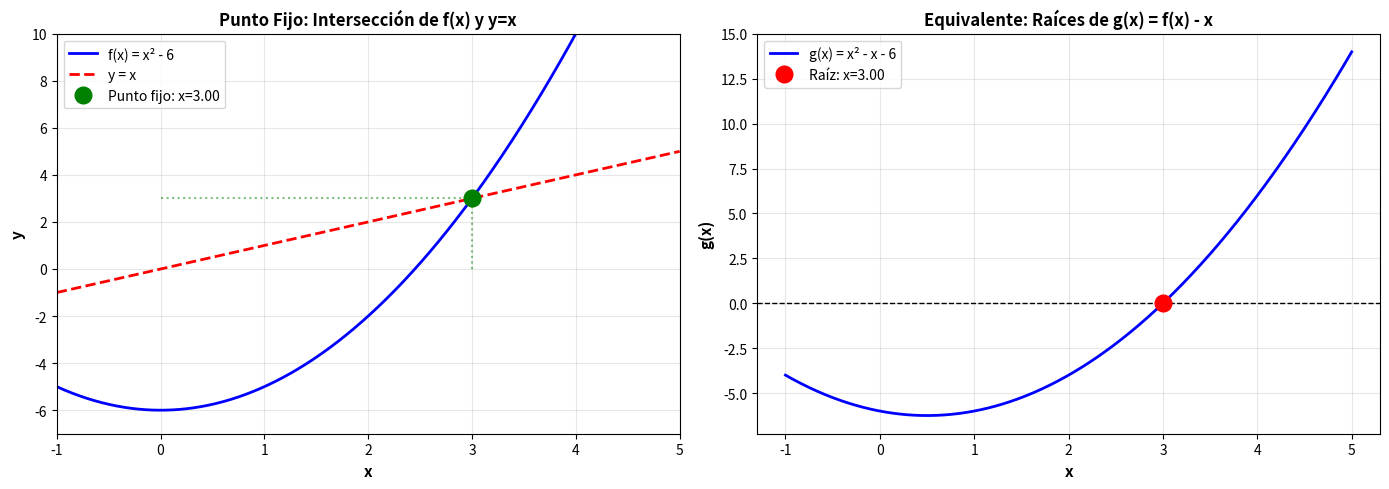
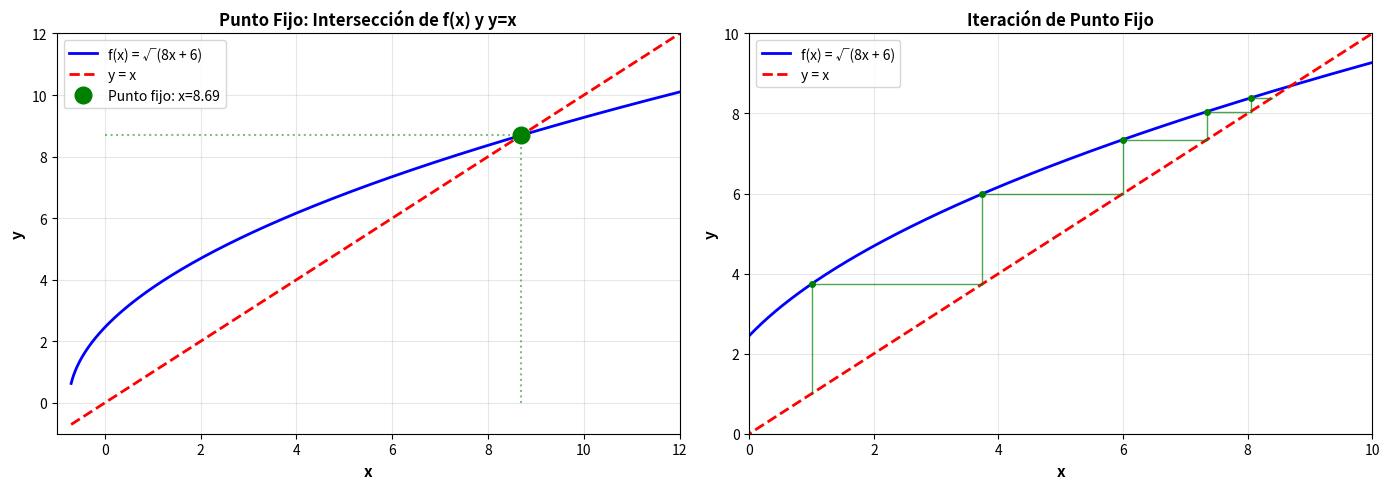

Write the Python code that produced these figures, in order.
"""
Exercise 2.64: Finding Fixed Points using Root-Finding Methods

PROBLEMA:
Un punto fijo de f(x) es un punto donde f(x) = x.

Encontrar puntos fijos es equivalente a resolver: f(x) - x = 0

Tareas:
1. Encontrar puntos fijos de f(x) = x² - 6 en [0, ∞)
2. Encontrar puntos fijos de f(x) = √(8x + 6)
"""

import numpy as np
import matplotlib.pyplot as plt

# ============================================================================
# MÉTODO DE NEWTON
# ============================================================================

def newton_method(f, df, x0, tol=1e-10, max_iter=100):
    """Newton-Raphson para encontrar raíces"""
    xn = x0
    history = [x0]
    
    for _ in range(max_iter):
        fn = f(xn)
        dfn = df(xn)
        
        if abs(dfn) < 1e-14:
            return None, history
        
        xn_new = xn - fn / dfn
        history.append(xn_new)
        
        if abs(fn) < tol or abs(xn_new - xn) < tol:
            return xn_new, history
        
        xn = xn_new
    
    return xn, history

# ============================================================================
# PARTE 1: f(x) = x² - 6
# ============================================================================

def part_1():
    print("="*90)
    print("PARTE 1: PUNTOS FIJOS DE f(x) = x² - 6 EN [0, ∞)")
    print("="*90)
    
    print("\nTEORÍA:")
    print("  Punto fijo: f(x) = x")
    print("  Para f(x) = x² - 6:")
    print("    x² - 6 = x")
    print("    x² - x - 6 = 0")
    print("    (x - 3)(x + 2) = 0")
    print("    x = 3 o x = -2")
    print("\n  En [0, ∞): x = 3 es el único punto fijo")
    
    # Definir g(x) = f(x) - x para encontrar raíces
    def f_original(x):
        return x**2 - 6
    
    def g(x):
        """g(x) = f(x) - x = x² - x - 6"""
        return x**2 - x - 6
    
    def dg(x):
        """g'(x) = 2x - 1"""
        return 2*x - 1
    
    print("\n" + "="*90)
    print("MÉTODO NUMÉRICO: Newton-Raphson para g(x) = x² - x - 6")
    print("="*90)
    
    # Buscar desde diferentes x₀ en [0, ∞)
    initial_guesses = [0.5, 1, 2, 4, 5]
    fixed_points = []
    
    print(f"\n{'x₀':<10} {'Punto fijo':<15} {'f(x)':<15} {'Verificación':<15}")
    print("-"*60)
    
    for x0 in initial_guesses:
        root, history = newton_method(g, dg, x0)
        
        if root is not None and root >= 0:
            f_val = f_original(root)
            is_fixed = abs(f_val - root) < 1e-8
            
            # Evitar duplicados
            is_duplicate = any(abs(root - fp) < 0.01 for fp in fixed_points)
            if not is_duplicate:
                fixed_points.append(root)
                check = "✓ f(x) = x" if is_fixed else "✗"
                print(f"{x0:<10.1f} {root:<15.10f} {f_val:<15.10f} {check:<15}")
    
    print(f"\nPUNTO FIJO ENCONTRADO: x = {fixed_points[0]:.10f}")
    print(f"VERIFICACIÓN: f({fixed_points[0]:.6f}) = {f_original(fixed_points[0]):.6f}")
    
    # Visualización
    visualize_fixed_point_1(f_original, fixed_points)
    
    return fixed_points

def visualize_fixed_point_1(f, fixed_points):
    """Visualización para parte 1"""
    fig, axes = plt.subplots(1, 2, figsize=(14, 5))
    
    x = np.linspace(-1, 5, 1000)
    y_f = [f(xi) for xi in x]
    y_identity = x
    
    # Gráfica 1: f(x) vs x
    ax1 = axes[0]
    ax1.plot(x, y_f, 'b-', linewidth=2, label='f(x) = x² - 6')
    ax1.plot(x, y_identity, 'r--', linewidth=2, label='y = x')
    ax1.grid(True, alpha=0.3)
    
    for fp in fixed_points:
        if fp >= 0:
            ax1.plot(fp, fp, 'go', markersize=12, label=f'Punto fijo: x={fp:.2f}')
            ax1.plot([fp, fp], [0, fp], 'g:', alpha=0.5)
            ax1.plot([0, fp], [fp, fp], 'g:', alpha=0.5)
    
    ax1.set_xlabel('x', fontsize=11, fontweight='bold')
    ax1.set_ylabel('y', fontsize=11, fontweight='bold')
    ax1.set_title('Punto Fijo: Intersección de f(x) y y=x', fontsize=12, fontweight='bold')
    ax1.legend(fontsize=10)
    ax1.set_xlim([-1, 5])
    ax1.set_ylim([-7, 10])
    
    # Gráfica 2: g(x) = f(x) - x
    ax2 = axes[1]
    g = [f(xi) - xi for xi in x]
    ax2.plot(x, g, 'b-', linewidth=2, label='g(x) = x² - x - 6')
    ax2.axhline(y=0, color='k', linestyle='--', linewidth=1)
    ax2.grid(True, alpha=0.3)
    
    for fp in fixed_points:
        if fp >= 0:
            ax2.plot(fp, 0, 'ro', markersize=12, label=f'Raíz: x={fp:.2f}')
    
    ax2.set_xlabel('x', fontsize=11, fontweight='bold')
    ax2.set_ylabel('g(x)', fontsize=11, fontweight='bold')
    ax2.set_title('Equivalente: Raíces de g(x) = f(x) - x', fontsize=12, fontweight='bold')
    ax2.legend(fontsize=10)
    
    plt.tight_layout()
    plt.savefig('exercise_2_64_part1.png', dpi=150, bbox_inches='tight')
    plt.show()

# ============================================================================
# PARTE 2: f(x) = √(8x + 6)
# ============================================================================

def part_2():
    print("\n" + "="*90)
    print("PARTE 2: PUNTOS FIJOS DE f(x) = √(8x + 6)")
    print("="*90)
    
    print("\nTEORÍA:")
    print("  Punto fijo: f(x) = x")
    print("  Para f(x) = √(8x + 6):")
    print("    √(8x + 6) = x")
    print("    8x + 6 = x²  (elevando al cuadrado)")
    print("    x² - 8x - 6 = 0")
    print("  Fórmula cuadrática:")
    print("    x = (8 ± √(64 + 24)) / 2 = (8 ± √88) / 2")
    
    # Calcular raíces exactas
    discriminant = 64 + 24
    x1 = (8 + np.sqrt(discriminant)) / 2
    x2 = (8 - np.sqrt(discriminant)) / 2
    
    print(f"    x₁ = {x1:.10f}")
    print(f"    x₂ = {x2:.10f}")
    print(f"\n  Nota: x debe ser ≥ -3/4 = {-3/4:.3f} (para que √(8x+6) esté definida)")
    print(f"        y x ≥ 0 (para que √(8x+6) = x tenga sentido)")
    
    def f_original(x):
        """f(x) = √(8x + 6)"""
        return np.sqrt(8*x + 6) if 8*x + 6 >= 0 else np.nan
    
    def g(x):
        """g(x) = f(x) - x = √(8x + 6) - x"""
        if 8*x + 6 < 0:
            return np.nan
        return np.sqrt(8*x + 6) - x
    
    def dg(x):
        """g'(x) = 4/√(8x + 6) - 1"""
        if 8*x + 6 <= 0:
            return np.nan
        return 4 / np.sqrt(8*x + 6) - 1
    
    print("\n" + "="*90)
    print("MÉTODO NUMÉRICO: Newton-Raphson para g(x) = √(8x + 6) - x")
    print("="*90)
    
    initial_guesses = [0, 1, 3, 5, 8, 10]
    fixed_points = []
    
    print(f"\n{'x₀':<10} {'Punto fijo':<15} {'f(x)':<15} {'Verificación':<15}")
    print("-"*60)
    
    for x0 in initial_guesses:
        root, history = newton_method(g, dg, x0)
        
        if root is not None and root >= -0.75:
            f_val = f_original(root)
            if not np.isnan(f_val):
                is_fixed = abs(f_val - root) < 1e-8
                
                is_duplicate = any(abs(root - fp) < 0.01 for fp in fixed_points)
                if not is_duplicate:
                    fixed_points.append(root)
                    check = "✓ f(x) = x" if is_fixed else "✗"
                    print(f"{x0:<10.1f} {root:<15.10f} {f_val:<15.10f} {check:<15}")
    
    print(f"\nPUNTOS FIJOS ENCONTRADOS:")
    for fp in sorted(fixed_points):
        if fp >= 0:
            print(f"  x = {fp:.10f}, f(x) = {f_original(fp):.10f}")
    
    # Visualización
    visualize_fixed_point_2(f_original, fixed_points)
    
    return fixed_points

def visualize_fixed_point_2(f, fixed_points):
    """Visualización para parte 2"""
    fig, axes = plt.subplots(1, 2, figsize=(14, 5))
    
    x = np.linspace(-0.7, 12, 1000)
    y_f = []
    for xi in x:
        val = f(xi)
        y_f.append(val if not np.isnan(val) else None)
    
    y_identity = x
    
    # Gráfica 1: f(x) vs x
    ax1 = axes[0]
    ax1.plot(x, y_f, 'b-', linewidth=2, label='f(x) = √(8x + 6)')
    ax1.plot(x, y_identity, 'r--', linewidth=2, label='y = x')
    ax1.grid(True, alpha=0.3)
    
    for fp in fixed_points:
        if fp >= 0:
            ax1.plot(fp, fp, 'go', markersize=12, label=f'Punto fijo: x={fp:.2f}')
            ax1.plot([fp, fp], [0, fp], 'g:', alpha=0.5)
            ax1.plot([0, fp], [fp, fp], 'g:', alpha=0.5)
    
    ax1.set_xlabel('x', fontsize=11, fontweight='bold')
    ax1.set_ylabel('y', fontsize=11, fontweight='bold')
    ax1.set_title('Punto Fijo: Intersección de f(x) y y=x', fontsize=12, fontweight='bold')
    ax1.legend(fontsize=10)
    ax1.set_xlim([-1, 12])
    ax1.set_ylim([-1, 12])
    
    # Gráfica 2: Iteración de punto fijo
    ax2 = axes[1]
    ax2.plot(x, y_f, 'b-', linewidth=2, label='f(x) = √(8x + 6)')
    ax2.plot(x, y_identity, 'r--', linewidth=2, label='y = x')
    ax2.grid(True, alpha=0.3)
    
    # Mostrar iteración desde x₀
    if fixed_points:
        fp = fixed_points[0] if fixed_points[0] > 0 else fixed_points[1] if len(fixed_points) > 1 else None
        if fp:
            x0_iter = 1.0
            x_curr = x0_iter
            for i in range(5):
                x_next = f(x_curr)
                if not np.isnan(x_next):
                    ax2.plot([x_curr, x_curr], [x_curr, x_next], 'g-', linewidth=1, alpha=0.7)
                    ax2.plot([x_curr, x_next], [x_next, x_next], 'g-', linewidth=1, alpha=0.7)
                    ax2.plot(x_curr, x_next, 'go', markersize=4)
                    x_curr = x_next
    
    ax2.set_xlabel('x', fontsize=11, fontweight='bold')
    ax2.set_ylabel('y', fontsize=11, fontweight='bold')
    ax2.set_title('Iteración de Punto Fijo', fontsize=12, fontweight='bold')
    ax2.legend(fontsize=10)
    ax2.set_xlim([0, 10])
    ax2.set_ylim([0, 10])
    
    plt.tight_layout()
    plt.savefig('exercise_2_64_part2.png', dpi=150, bbox_inches='tight')
    plt.show()

# ============================================================================
# RESUMEN
# ============================================================================

def print_summary(fp1, fp2):
    print("\n" + "="*90)
    print("RESUMEN: PUNTOS FIJOS")
    print("="*90)
    
    print("\nCONCEPTO CLAVE:")
    print("  Punto fijo: f(x) = x")
    print("  Encontrar puntos fijos ≡ Resolver f(x) - x = 0")
    
    print("\nPARTE 1: f(x) = x² - 6 en [0, ∞)")
    print(f"  Punto fijo: x = {fp1[0]:.10f}")
    print(f"  Verificación: f({fp1[0]:.6f}) = {fp1[0]**2 - 6:.6f} ≈ {fp1[0]:.6f} ✓")
    
    print("\nPARTE 2: f(x) = √(8x + 6)")
    valid_fp2 = [fp for fp in fp2 if fp >= 0]
    for fp in valid_fp2:
        print(f"  Punto fijo: x = {fp:.10f}")
        print(f"  Verificación: f({fp:.6f}) = {np.sqrt(8*fp + 6):.6f} ≈ {fp:.6f} ✓")
    
    print("\nMÉTODO: Newton-Raphson para resolver g(x) = f(x) - x = 0")
    
    print("\n" + "="*90)
    print("✓ EJERCICIO 2.64 COMPLETADO")
    print("="*90)

# ============================================================================
# EJECUCIÓN
# ============================================================================

if __name__ == "__main__":
    print("="*90)
    print("EJERCICIO 2.64: ENCONTRAR PUNTOS FIJOS")
    print("="*90)
    
    fp1 = part_1()
    fp2 = part_2()
    print_summary(fp1, fp2)
